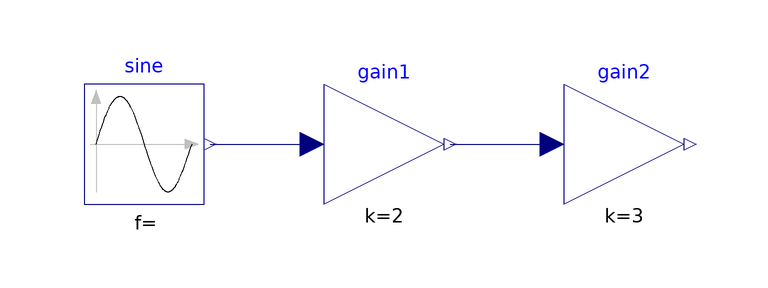

Above is the diagram view of the following Modelica model: its components placed by their Placement annotations and its connect equations drawn as lines.

model Reference "Reference solution in pure Modelica"
    extends Modelica.Icons.Example;
    Modelica.Blocks.Sources.Sine sine(amplitude=1, freqHz=2)
      annotation (Placement(transformation(extent={{-60,0},{-40,20}})));
    Modelica.Blocks.Math.Gain gain1(k=2)
      annotation (Placement(transformation(extent={{-20,0},{0,20}})));
    Modelica.Blocks.Math.Gain gain2(k=3)
      annotation (Placement(transformation(extent={{20,0},{40,20}})));
  equation
    connect(sine.y, gain1.u) annotation (Line(
        points={{-39,10},{-22,10}},
        color={0,0,127},
        smooth=Smooth.None));
    connect(gain1.y, gain2.u) annotation (Line(
        points={{1,10},{18,10}},
        color={0,0,127},
        smooth=Smooth.None));
    annotation (Diagram(coordinateSystem(preserveAspectRatio=false, extent={{-100,
              -100},{100,100}}), graphics), experiment(StopTime=1.1));
  end Reference;